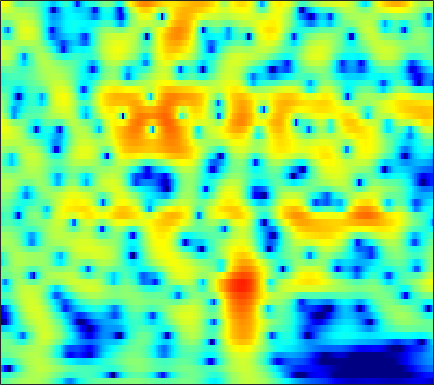

The file beside this chart, header and first rows:
-2.3787, -1.9131, -1.3298, -0.78892, -0.41562, 0.036962, 0.43963, 0.71018, 1.0305, 1.304, 1.5344, 1.6765, 1.824, 1.9178, 1.9492, 1.9363, 1.8539, 1.7435, 1.526, 1.2205, 0.81597, 0.44135, -0.16542, -0.91128
-4.727, -4.496, -4.121, -3.66, -3.259, -2.665, -2.022, -1.526, -0.8669, -0.2342, 0.3514, 0.7505, 1.22, 1.608, 1.843, 2.077, 2.217, 2.258, 2.228, 2.098, 1.868, 1.631, 1.229, 0.7331
-11.11, -13.21, -17.95, -31.35, -23.07, -14.26, -9.736, -7.357, -4.921, -3.036, -1.536, -0.6075, 0.4129, 1.224, 1.71, 2.215, 2.569, 2.745, 2.868, 2.876, 2.779, 2.643, 2.386, 2.054
-4.864, -4.878, -4.833, -4.636, -4.35, -3.771, -3.009, -2.361, -1.462, -0.5831, 0.2307, 0.7787, 1.411, 1.923, 2.223, 2.512, 2.674, 2.713, 2.656, 2.476, 2.176, 1.873, 1.369, 0.7554
-2.043, -1.752, -1.389, -1.038, -0.773, -0.4096, -0.035, 0.2541, 0.643, 1.027, 1.393, 1.646, 1.942, 2.176, 2.302, 2.391, 2.38, 2.297, 2.074, 1.709, 1.186, 0.6815, -0.1552, -1.197
-0.8675, -0.6428, -0.4129, -0.248, -0.1572, -0.06254, 0.02108, 0.09245, 0.2179, 0.3957, 0.6343, 0.8495, 1.17, 1.499, 1.732, 1.993, 2.164, 2.215, 2.155, 1.93, 1.522, 1.084, 0.3133, -0.683
-0.452, -0.4342, -0.5343, -0.7875, -1.088, -1.645, -2.38, -3.021, -3.893, -4.517, -4.489, -3.926, -2.677, -1.237, -0.214, 0.966, 1.889, 2.408, 2.873, 3.089, 3.076, 2.92, 2.526, 1.928
-2.485, -2.558, -2.72, -3.003, -3.333, -4.005, -5.066, -6.227, -8.49, -11.8, -13.9, -11.46, -7.074, -3.707, -1.786, 0.1804, 1.621, 2.427, 3.197, 3.667, 3.871, 3.861, 3.646, 3.217
-8.484, -8.542, -8.269, -7.678, -7.129, -6.373, -5.683, -5.224, -4.648, -4.015, -3.247, -2.547, -1.468, -0.3157, 0.525, 1.538, 2.384, 2.89, 3.385, 3.657, 3.702, 3.593, 3.274, 2.765
-22.94, -29.82, -22.54, -16.1, -12.96, -9.79, -7.309, -5.755, -3.981, -2.474, -1.172, -0.3055, 0.7288, 1.631, 2.216, 2.848, 3.318, 3.554, 3.713, 3.677, 3.437, 3.137, 2.591, 1.875
-19.89, -19.88, -17.99, -14.99, -12.57, -9.523, -6.833, -5.071, -3.017, -1.297, 0.1308, 1.036, 2.041, 2.821, 3.271, 3.698, 3.93, 3.964, 3.818, 3.468, 2.934, 2.409, 1.53, 0.4577
-17.97, -17.69, -14.49, -11.07, -8.874, -6.318, -4.107, -2.658, -0.9808, 0.4391, 1.611, 2.346, 3.131, 3.69, 3.96, 4.134, 4.094, 3.921, 3.498, 2.871, 2.03, 1.229, -0.08233, -1.633
-5.796, -5.612, -5.041, -4.181, -3.4, -2.253, -1.087, -0.2426, 0.8073, 1.732, 2.507, 2.987, 3.459, 3.747, 3.829, 3.763, 3.462, 3.105, 2.439, 1.517, 0.3298, -0.7165, -2.273, -4.016
-2.591, -2.563, -2.353, -1.917, -1.425, -0.6397, 0.2137, 0.8429, 1.625, 2.307, 2.857, 3.161, 3.421, 3.523, 3.495, 3.298, 2.899, 2.453, 1.63, 0.4832, -0.9949, -2.326, -4.576, -7.589
-4.087, -5.091, -5.512, -4.57, -3.335, -1.628, -0.1411, 0.7673, 1.725, 2.396, 2.814, 2.984, 3.073, 3.034, 2.943, 2.765, 2.532, 2.265, 1.769, 1.111, 0.1664, -0.8067, -2.467, -4.472
-6.228, -9.522, -12.17, -8.323, -5.268, -2.427, -0.5617, 0.3932, 1.151, 1.426, 1.254, 0.8825, 0.1458, -0.7249, -1.249, -1.454, -1.025, -0.4618, 0.3137, 0.8969, 1.166, 1.2, 1.184, 1.04
-0.6242, -1.044, -1.262, -1.007, -0.6275, -0.05196, 0.4545, 0.6823, 0.7027, 0.3044, -0.6203, -1.773, -4.228, -8.43, -14.55, -20.38, -9.134, -5.509, -2.525, -0.7274, 0.4415, 1.063, 1.568, 1.83
-0.952, -0.8865, -0.5325, -0.03457, 0.3331, 0.7652, 1.092, 1.22, 1.194, 0.9297, 0.4107, -0.1438, -1.044, -1.904, -2.401, -2.6, -2.127, -1.538, -0.7022, -0.02938, 0.4813, 0.7397, 0.8149, 0.708
-7.092, -4.994, -2.667, -0.9952, -0.04981, 0.9109, 1.554, 1.868, 2.095, 2.135, 2.035, 1.903, 1.687, 1.454, 1.327, 1.227, 1.183, 1.203, 1.196, 1.14, 0.9314, 0.5975, -0.03417, -0.9808
-5.698, -4.062, -2.037, -0.5389, 0.3266, 1.184, 1.728, 1.975, 2.139, 2.141, 2.022, 1.896, 1.698, 1.504, 1.407, 1.337, 1.292, 1.271, 1.228, 1.134, 0.8573, 0.4838, -0.206, -1.335
0.06636, 0.3002, 0.6318, 0.989, 1.216, 1.381, 1.399, 1.305, 1.016, 0.5683, -0.01804, -0.5252, -1.19, -1.709, -1.941, -1.942, -1.588, -1.216, -0.6503, -0.1813, 0.1634, 0.3272, 0.3039, 0.1108
1.726, 1.71, 1.637, 1.564, 1.452, 1.19, 0.8002, 0.3791, -0.3883, -1.451, -2.883, -4.3, -6.726, -9.779, -11.76, -11.05, -7.872, -5.697, -3.441, -1.812, -0.6069, 0.1061, 0.7515, 1.231
1.315, 1.225, 1.138, 0.9668, 0.7688, 0.4436, -0.02646, -0.4879, -1.249, -2.257, -3.568, -4.788, -6.869, -9.175, -10.44, -9.87, -7.394, -5.508, -3.394, -1.721, -0.3879, 0.3456, 1.174, 1.81
-0.589, -0.5024, -0.4471, -0.5349, -0.6544, -0.9183, -1.276, -1.558, -1.958, -2.341, -2.715, -2.964, -3.24, -3.37, -3.312, -3.008, -2.422, -1.865, -1.073, -0.2663, 0.482, 0.9846, 1.611, 2.099
-3.716, -2.904, -2.369, -2.263, -2.416, -2.986, -3.675, -4.115, -4.367, -4.064, -3.399, -2.809, -2.03, -1.403, -0.9948, -0.548, -0.2595, -0.07869, 0.08707, 0.2621, 0.4306, 0.7579, 1.287, 1.878
-5.198, -3.665, -2.803, -2.773, -3.449, -5.249, -8.563, -13.02, -19.07, -11.06, -6.279, -4.056, -2.048, -0.7866, -0.1885, 0.2541, 0.232, -0.07986, -0.9088, -2.261, -3.833, -4.472, -3.481, -1.033
-2.008, -1.831, -1.697, -2.037, -2.601, -3.72, -5.204, -6.21, -6.825, -6.189, -4.92, -3.867, -2.709, -1.815, -1.327, -1.054, -1.107, -1.508, -2.614, -4.515, -7.543, -9.626, -7.673, -3.395
-0.6422, -0.6127, -0.705, -1.054, -1.409, -2.082, -2.839, -3.439, -4.165, -4.755, -5.106, -5.212, -4.98, -4.402, -3.868, -3.14, -2.566, -2.26, -2.049, -1.985, -1.858, -1.616, -1.012, 0.01303
0.6103, 0.7823, 0.7386, 0.4839, 0.125, -0.5777, -1.53, -2.465, -4.045, -6.173, -8.933, -11.31, -12.44, -9.792, -7.516, -4.93, -3.141, -2.132, -1.122, -0.4378, 0.1023, 0.4372, 0.8118, 1.244
1.94, 2.191, 2.258, 2.134, 1.859, 1.294, 0.4179, -0.444, -1.935, -3.929, -6.429, -8.406, -9.317, -7.322, -5.345, -3.142, -1.492, -0.5813, 0.257, 0.7501, 0.954, 0.9384, 0.7865, 0.4382
2.103, 2.297, 2.457, 2.416, 2.305, 2.021, 1.615, 1.229, 0.6469, 0.04749, -0.4726, -0.7308, -0.8148, -0.5977, -0.269, 0.2488, 0.7096, 0.9537, 1.078, 0.9411, 0.4764, -0.1064, -1.258, -2.945
1.058, 1.143, 1.185, 1.138, 1.09, 1.021, 0.9896, 0.9844, 1, 1.048, 1.118, 1.203, 1.327, 1.467, 1.56, 1.65, 1.645, 1.548, 1.276, 0.7823, 0.03956, -0.7309, -2.105, -3.929
-0.3578, -0.5606, -0.9973, -1.389, -1.612, -1.644, -1.336, -0.9236, -0.246, 0.441, 1.055, 1.445, 1.863, 2.162, 2.284, 2.323, 2.219, 2.047, 1.688, 1.156, 0.5156, -0.08534, -0.9337, -1.855
-1.262, -2.087, -3.759, -6.061, -8.015, -9.054, -6.962, -4.775, -2.296, -0.4351, 0.9335, 1.683, 2.402, 2.839, 3.017, 3.064, 2.919, 2.699, 2.249, 1.668, 0.9625, 0.3938, -0.3736, -1.082
-0.2693, -1.14, -2.773, -5.271, -7.471, -8.828, -6.364, -3.955, -1.386, 0.4933, 1.808, 2.523, 3.15, 3.475, 3.557, 3.473, 3.176, 2.814, 2.158, 1.335, 0.2673, -0.5933, -1.941, -3.262
1.46, 1.319, 0.9058, 0.4972, 0.2483, 0.2034, 0.4815, 0.8636, 1.481, 2.056, 2.493, 2.704, 2.83, 2.78, 2.616, 2.256, 1.728, 1.22, 0.3938, -0.7051, -2.056, -3.401, -5.587, -8.82
2.678, 2.826, 2.869, 2.831, 2.783, 2.701, 2.643, 2.592, 2.506, 2.348, 2.104, 1.827, 1.371, 0.811, 0.3366, -0.3422, -1.035, -1.553, -2.294, -3.194, -4.23, -5.239, -6.829, -8.601
3.911, 4.053, 4.17, 4.105, 3.999, 3.765, 3.463, 3.188, 2.718, 2.13, 1.373, 0.6818, -0.4544, -1.834, -2.903, -4.271, -5.179, -5.472, -5.506, -5.33, -5.481, -5.699, -6.489, -7.581
5.13, 5.132, 4.955, 4.637, 4.314, 3.857, 3.349, 2.951, 2.369, 1.671, 0.7255, -0.1895, -1.873, -4.309, -6.963, -12.56, -21.01, -15.22, -9.473, -6.616, -5.217, -4.787, -4.818, -5.722
5.381, 4.949, 4.032, 2.982, 2.098, 1.072, 0.343, 0.05611, -0.05212, -0.125, -0.385, -0.7519, -1.592, -2.787, -3.981, -5.498, -6.264, -5.947, -4.682, -3.351, -2.208, -1.75, -1.325, -1.33
3.852, 2.757, 0.8036, -1.921, -4.49, -8.896, -11.42, -9.662, -6.59, -4.489, -3.156, -2.564, -2.135, -1.983, -2.034, -2.075, -2.018, -1.849, -1.435, -0.8799, -0.2197, 0.2244, 0.7943, 1.338
2.348, 1.009, -1.099, -3.75, -6.222, -9.569, -11.35, -10.75, -8.765, -6.909, -5.433, -4.551, -3.672, -3.148, -2.849, -2.7, -2.658, -2.617, -2.439, -1.986, -1.294, -0.4896, 0.5407, 1.582
1.669, 0.7306, -0.8852, -2.693, -4.16, -6.189, -7.922, -8.863, -9.28, -8.584, -7.238, -6.153, -4.954, -4.192, -3.945, -4.136, -4.954, -5.999, -7.7, -8.277, -6.166, -3.871, -1.111, 1.042
0.2778, -0.3021, -1.316, -2.804, -4.213, -6.718, -10.48, -15.06, -33.23, -16.12, -10.09, -7.602, -5.461, -4.228, -3.899, -4.052, -5.05, -6.481, -9.354, -11.28, -7.717, -4.401, -1.021, 1.395
-2.83, -2.737, -2.884, -3.415, -4.096, -5.275, -6.642, -7.596, -8.229, -7.703, -6.453, -5.388, -4.163, -3.27, -2.804, -2.46, -2.345, -2.315, -2.237, -1.821, -0.972, -0.1452, 1.107, 2.28
-5.438, -4.579, -3.937, -3.645, -3.608, -3.74, -3.944, -4.059, -4.097, -3.932, -3.568, -3.201, -2.66, -2.122, -1.714, -1.235, -0.7951, -0.4792, -0.04445, 0.4463, 0.9857, 1.389, 1.945, 2.463
-4.965, -4.12, -3.374, -2.946, -2.766, -2.688, -2.724, -2.775, -2.816, -2.787, -2.636, -2.449, -2.082, -1.606, -1.225, -0.6779, -0.1377, 0.2477, 0.7455, 1.183, 1.571, 1.843, 2.119, 2.319
-2.168, -1.766, -1.398, -1.27, -1.317, -1.535, -1.909, -2.268, -2.77, -3.19, -3.385, -3.303, -2.874, -2.167, -1.554, -0.7058, 0.07869, 0.5998, 1.178, 1.616, 1.924, 2.081, 2.182, 2.165
1.223, 1.286, 1.247, 0.9943, 0.6317, -0.07366, -1.096, -2.134, -3.897, -6.057, -8.034, -8.31, -6.636, -4.26, -2.68, -0.9669, 0.308, 1.027, 1.701, 2.112, 2.287, 2.279, 2.127, 1.822
3.631, 3.498, 3.219, 2.776, 2.305, 1.434, 0.1925, -1.037, -3.31, -6.647, -11.24, -12.43, -8.099, -4.249, -2.249, -0.3663, 0.8878, 1.497, 1.954, 2.093, 1.938, 1.634, 1.047, 0.2513
3.665, 3.485, 3.154, 2.769, 2.455, 1.956, 1.349, 0.8201, 0.04222, -0.714, -1.214, -1.271, -0.8977, -0.223, 0.3226, 0.9275, 1.281, 1.363, 1.22, 0.7801, 0.07837, -0.5906, -1.733, -3.152
2.092, 1.723, 1.315, 1.092, 1.062, 1.202, 1.447, 1.614, 1.81, 1.955, 2.075, 2.155, 2.243, 2.272, 2.252, 2.068, 1.663, 1.206, 0.3672, -0.7718, -2.169, -3.329, -4.984, -6.669
-0.6655, -2.003, -3.655, -4.111, -3.289, -1.417, 0.3875, 1.498, 2.627, 3.422, 3.926, 4.137, 4.219, 4.087, 3.821, 3.245, 2.394, 1.542, 0.05799, -1.838, -4.237, -6.463, -9.836, -12.79
-2.696, -4.858, -9.871, -13.65, -8.624, -3.47, -0.3059, 1.358, 2.908, 3.926, 4.537, 4.776, 4.83, 4.604, 4.235, 3.501, 2.461, 1.445, -0.2508, -2.373, -5.111, -7.672, -12.1, -17.27
-0.7132, -1.026, -1.357, -1.265, -0.7909, 0.204, 1.304, 2.058, 2.887, 3.467, 3.806, 3.901, 3.818, 3.481, 3.087, 2.333, 1.316, 0.3661, -1.096, -2.81, -4.707, -6.23, -8.052, -9.37
1.577, 1.691, 1.805, 1.903, 2.015, 2.192, 2.393, 2.522, 2.68, 2.781, 2.793, 2.725, 2.51, 2.13, 1.725, 1.008, 0.07516, -0.7492, -2.069, -3.634, -5.355, -6.711, -8.555, -10.13
3.798, 3.888, 3.812, 3.572, 3.294, 2.851, 2.388, 2.076, 1.743, 1.545, 1.43, 1.355, 1.194, 0.9189, 0.5816, -0.0269, -0.8364, -1.543, -2.699, -4.139, -5.983, -7.696, -10.85, -15.9
5.912, 5.84, 5.404, 4.6, 3.737, 2.267, 0.5219, -0.7388, -1.911, -2.066, -1.512, -1.04, -0.6476, -0.6395, -0.8509, -1.391, -2.062, -2.625, -3.288, -3.941, -4.752, -5.572, -6.928, -8.454
